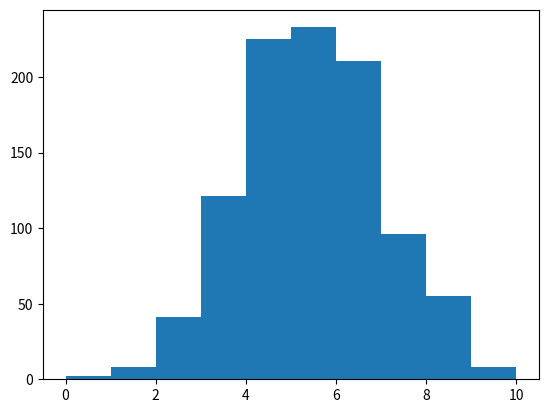

Write the Python code that produced this figure.
'''
Created on Oct 18, 2020

@author: Horace.000
'''
import numpy as np
import matplotlib.pyplot as plt

np.random.seed(123) #same seed -> same random numbers

#print(np.random.rand())

coin = np.random.randint(0,2) #Randomly, generates 0 or 1
print(coin)

# heads or tails
outcomes = []
for x in range(10):
    coin = np.random.randint(0, 2)
    if coin == 0:
        outcomes.append("heads")
    else:
        outcomes.append("tails")
        
print(outcomes)

# random steps converted into a random walk
tails = [0]
for x in range(10):
    coin = np.random.randint(0, 2)
    tails.append(tails[x] + coin)
    
print(tails) #the final element in the list "tails" tells how often tails was thrown


# random steps converted into a random walk
final_tails = []
for x in range(1000):
    tails = [0]
    for x in range(10):
        coin = np.random.randint(0, 2)
        tails.append(tails[x] + coin)
    final_tails.append(tails[-1])
    
print(final_tails) # the number of tails that were thrown in a game of 10 tossed

plt.hist(final_tails, bins = 10)
plt.show()

        
